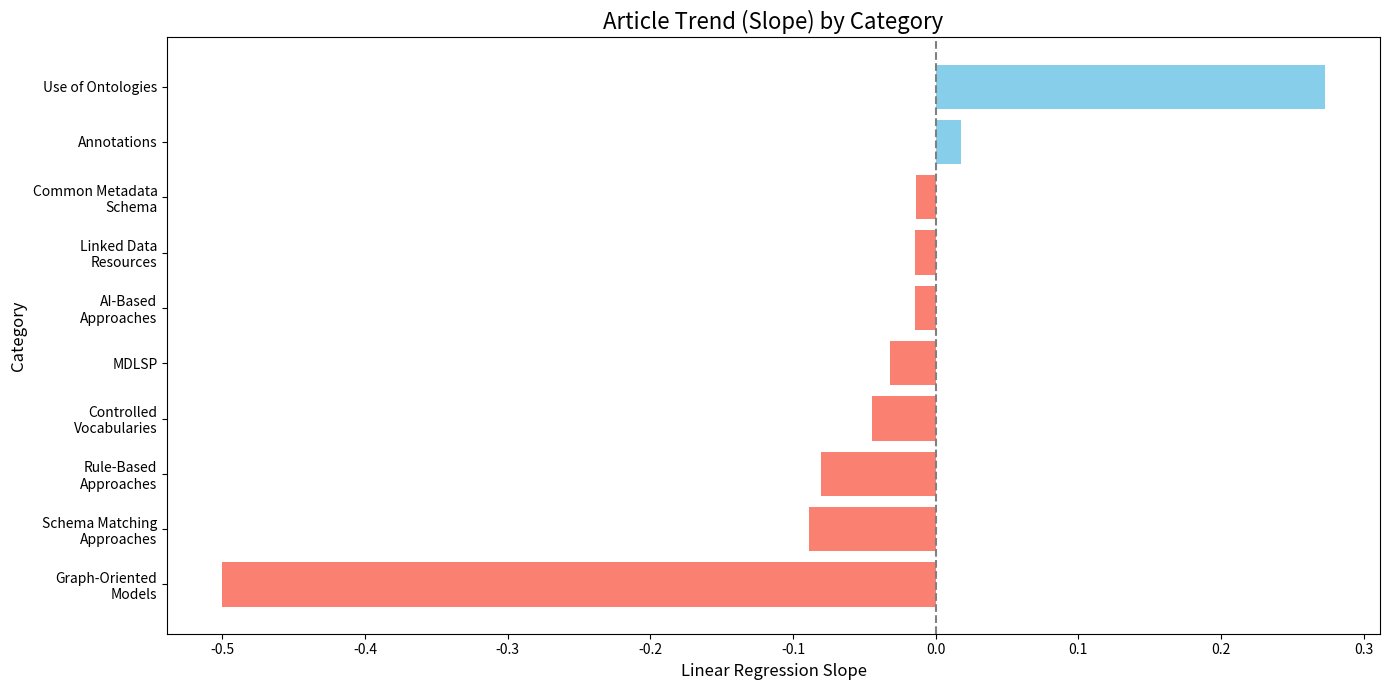

This chart was generated by the following Python code:
import pandas as pd
import re
import matplotlib.pyplot as plt
import numpy as np
from scipy.stats import linregress

# --- 1. RAW DATA DEFINITION (Strategies and Articles) ---
raw_data = [
    (
        "Use of Ontologies",
        r"\cite{Guo2017, Novytskyi2025, Patrcio2025, Thalhath2025, Zeginis2024, An2020, Singh2022, Boldrini2024, Masmoudi2019, Ziaimatin2020, Pussi2025, Cavallo2019, Cheung2015, Candela2019, kimdois2015, Lisena2017, Ranjgar2024, Buranarach2022, Seifert2017, Chortaras2018, Alserafi2016, Cverdelj-Fogarai2017, Debruyne2015, Vysotska2024, IrhamFebrieka2025, Hu2024, Sawarkar2021, Do2015, Ashish2016, Rashid2020, Bachir2025, Griffiths2017, Kobayashi2018, Tian2025, Nicholson2020, Dugas2016, Sasse2022, Naji2022, Anguita2015, Hu2014, Peng2024}, \colorbox{yellow}{\cite{He2018}}"
    ),
    (
        "MDLSP",
        r"\cite{Thalhath2025, Stiller2014, Verstockt2018, Alvarez2022, An2020, Koh2018, Ma2017, Bailo2023, Boldrini2024, Cavallo2019, Cheung2015, Candela2019, Buranarach2022, Seifert2017, Sivakumar2014, Alserafi2016, dodois2015, Vysotska2024, Prabhune2018, Kandogan2015, Wang2014, Kobayashi2018, Lafia2018, Giuliacci2025, Bachir2025, Pussi2025, Gyrard2025, Chortaras2018, Qu2014}"
    ),
    (
        "Common Metadata Schema",
        r"\cite{Chen2015, Novytskyi2025, Zeginis2024, Koh2018, Ma2017, Boldrini2024, Ziaimatin2020, Pussi2025, Horsburgh2014, kimdois2015, Lisena2017, Orgel2015, Buranarach2022, Mannocci2014, Seifert2017, Chortaras2018, Hu2024, Ashish2016, Kandogan2015, Leroux2017, Rashid2020, Kobayashi2018, Nicholson2020, Naji2022, Hegselmann2021, Sangkla2017, Simon2024, Gyrard2025, Demraoui2016}"
    ),
    (
        "Rule-Based Approaches",
        r"\cite{Chen2015, Patrcio2025, Thalhath2025, Li2025, Zeginis2024, Koh2018, Singh2022, Ma2017, Masmoudi2019, Cheung2015, Candela2019, kimdois2015, Lisena2017, Orgel2015, Ranjgar2024, Mannocci2014, Cverdelj-Fogarai2017, dodois2015, Joonas2025, Sawarkar2021, Do2015, Kobayashi2018, Naji2022, Peng2024, Qu2014, Rashid2020, Kirsten2017}"
    ),
    (
        "Schema Matching Approaches",
        r"\cite{Giuliacci2025, Orgel2015, Buranarach2022, Mannocci2014, Alserafi2016, IrhamFebrieka2025, Ashish2016, Iancu2024, Anguita2015, McCrae2015, Kirsten2017, Ma2017, Chen2015, Thalhath2025, Hu2014, Cheung2015, kimdois2015, Zeginis2024, dodois2015, Joonas2025}"
    ),
    (
        "Linked Data Resources",
        r"\cite{Novytskyi2025, McCrae2015, Thalhath2025, DeSantis2025, Zeginis2024, An2020, Singh2022, Hu2015, Candela2019, Seifert2017, Kaldeli2024, Debruyne2015, dodois2015, Idrissou2017, Khalid2018, Do2015, Kobayashi2018, Nicholson2020, Hu2014, Alvarez2022}"
    ),
    (
        "Controlled Vocabularies",
        r"\cite{McCrae2015, Zeginis2024, Lafia2018, Giuliacci2025, Horsburgh2014, Wang2016, Lisena2017, Ranjgar2024, Mannocci2014, Gil2023, Joonas2025, Kirsten2017, Rashid2020, Kobayashi2018, Sasse2022, Anguita2015, kimdois2015, Buranarach2022, Sawarkar2021}"
    ),
    (
        "AI-Based Approaches",
        r"\cite{McCrae2015, DeSantis2025, Verstockt2018, Zeginis2024, Lafia2018, Ma2017, Cheung2015, Hu2015, Candela2019, Ranjgar2024, Seifert2017, Chortaras2018, Kaldeli2024, Kaldeli2021, Sawarkar2021, Ashish2016, Cannizzaro2021}"
    ),
    (
        "Annotations",
        r"\cite{Verstockt2018, An2020, Lafia2018, Cavallo2019, Chortaras2018, Kaldeli2024, Kaldeli2021, Sawarkar2021, Kirsten2017, Rashid2020, Dugas2016, Sasse2022, Ulrich2022}"
    ),
    (
        "Graph-Oriented Models",
        r"\cite{Bunakov2019, Lisena2017, Ma2017}"
    ),
]

# Data Processing
expanded_data = []
regex_year = re.compile(r"(\d{4})$")

for category, citations_str in raw_data:
    citations_str = (
        citations_str.replace(r"\cite{", "")
        .replace("}", "")
        .replace(r", \colorbox{yellow}{", "")
        .replace(r"}", "")
        .replace(r"\colorbox{yellow}{", "")
    )
    citation_keys = [key.strip() for key in citations_str.split(',')]
    for key in citation_keys:
        match = regex_year.search(key)
        if match:
            year = int(match.group(1))
            expanded_data.append({"Category": category, "Year": year})

df = pd.DataFrame(expanded_data)
trend_df = df.groupby(['Category', 'Year']).size().reset_index(name='Article Count')


# --- CALCULATE SLOPES FOR PLOTTING ---
categories = trend_df['Category'].unique()
slopes = {}
min_year = trend_df['Year'].min()
max_year = trend_df['Year'].max()
year_range = np.arange(min_year, max_year + 1, 1)

for category in categories:
    category_data = trend_df[trend_df['Category'] == category]
    x = category_data['Year'].values
    y = category_data['Article Count'].values
    
    # Filter for sufficient data points
    if len(x) >= 2:
        slope, _, _, _, _ = linregress(x, y)
        slopes[category] = slope
    else:
        slopes[category] = np.nan

# Create Slopes DataFrame for sorting and bar chart
slopes_df = pd.DataFrame(list(slopes.items()), columns=['Category', 'Slope']).sort_values(by='Slope', ascending=False).fillna(0)

# Create Heatmap DataFrame (ordered by slope)
heatmap_df = trend_df.pivot_table(index='Category', columns='Year', values='Article Count').fillna(0)
heatmap_df = heatmap_df.reindex(slopes_df['Category'])


# --- PLOT 1: SLOPE BAR CHART (TREND RATE) ---
plt.figure(figsize=(14, 7)) # Increased height for better label spacing
# Define colors: Blue for growth (Slope > 0), Red for decline (Slope < 0)
colors = ['skyblue' if s > 0 else 'salmon' for s in slopes_df['Slope']]

# Prepare labels with line breaks for the bar chart
# Replace spaces with newlines, but only after 'Approaches' or 'Resources' or 'Schema' or 'Language'
# Also handle "Metadata-Driven Language, Standards and Processes" specifically
formatted_labels_bar = []
for label in slopes_df['Category']:
    if "Rule-Based Approaches" in label:
        formatted_labels_bar.append("Rule-Based\nApproaches")
    elif "AI-Based Approaches" in label:
        formatted_labels_bar.append("AI-Based\nApproaches")
    elif "Schema Matching Approaches" in label:
        formatted_labels_bar.append("Schema Matching\nApproaches")
    elif "Common Metadata Schema" in label:
        formatted_labels_bar.append("Common Metadata\nSchema")
    elif "Linked Data Resources" in label:
        formatted_labels_bar.append("Linked Data\nResources")
    elif "Controlled Vocabularies" in label:
        formatted_labels_bar.append("Controlled\nVocabularies")
    elif "Graph-Oriented Models" in label:
        formatted_labels_bar.append("Graph-Oriented\nModels")
    else: # Default for "Use of Ontologies", "Annotations"
        formatted_labels_bar.append(label)

plt.barh(formatted_labels_bar, slopes_df['Slope'], color=colors)

plt.axvline(0, color='gray', linestyle='--') # Reference line at zero
plt.title('Article Trend (Slope) by Category', fontsize=16)
plt.xlabel('Linear Regression Slope', fontsize=12)
plt.ylabel('Category', fontsize=12)
plt.gca().invert_yaxis() # Put highest growth at the top
plt.tight_layout()
plt.show()
